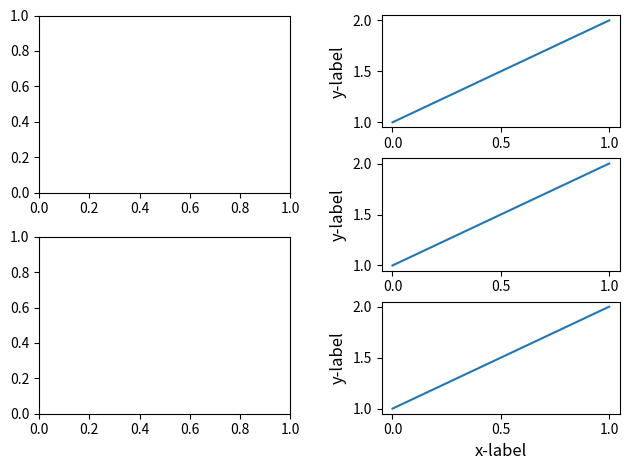

Here is the Python script that generated this plot:
import matplotlib.pyplot as plt
import matplotlib.gridspec as grid_spec


def draw_plot(ax_p, font_size=12):
    ax_p.plot([1, 2])
    ax_p.locator_params(nbins=3)
    ax_p.set_xlabel('x-label', fontsize=font_size)
    ax_p.set_ylabel('y-label', fontsize=font_size)
    ax_p.set_title('Title', fontsize=font_size)


plt.close('all')
fig = plt.figure()

gs_1 = grid_spec.GridSpec(2, 1)
gs_2 = grid_spec.GridSpec(3, 1)
ax_1 = fig.add_subplot(gs_1[0])
ax_2 = fig.add_subplot(gs_1[1])

for ss in gs_2:
    ax = fig.add_subplot(ss)
    draw_plot(ax)
    ax.set_title("")
    ax.set_xlabel("")

ax.set_xlabel("x-label", fontsize=12)

gs_1.tight_layout(fig, rect=[0, 0, 0.5, 1])
gs_2.tight_layout(fig, rect=[0.5, 0, 1, 1], h_pad=0.5)

top = min(gs_1.top, gs_2.top)
bottom = max(gs_1.bottom, gs_2.bottom)

gs_1.tight_layout(fig, rect=[None, 0 + (bottom - gs_1.bottom),
                             0.5, 1 - (gs_1.top - top)])
gs_2.tight_layout(fig, rect=[0.5, 0 + (bottom - gs_2.bottom),
                             None, 1 - (gs_2.top - top)], h_pad=0.5)
plt.show()
